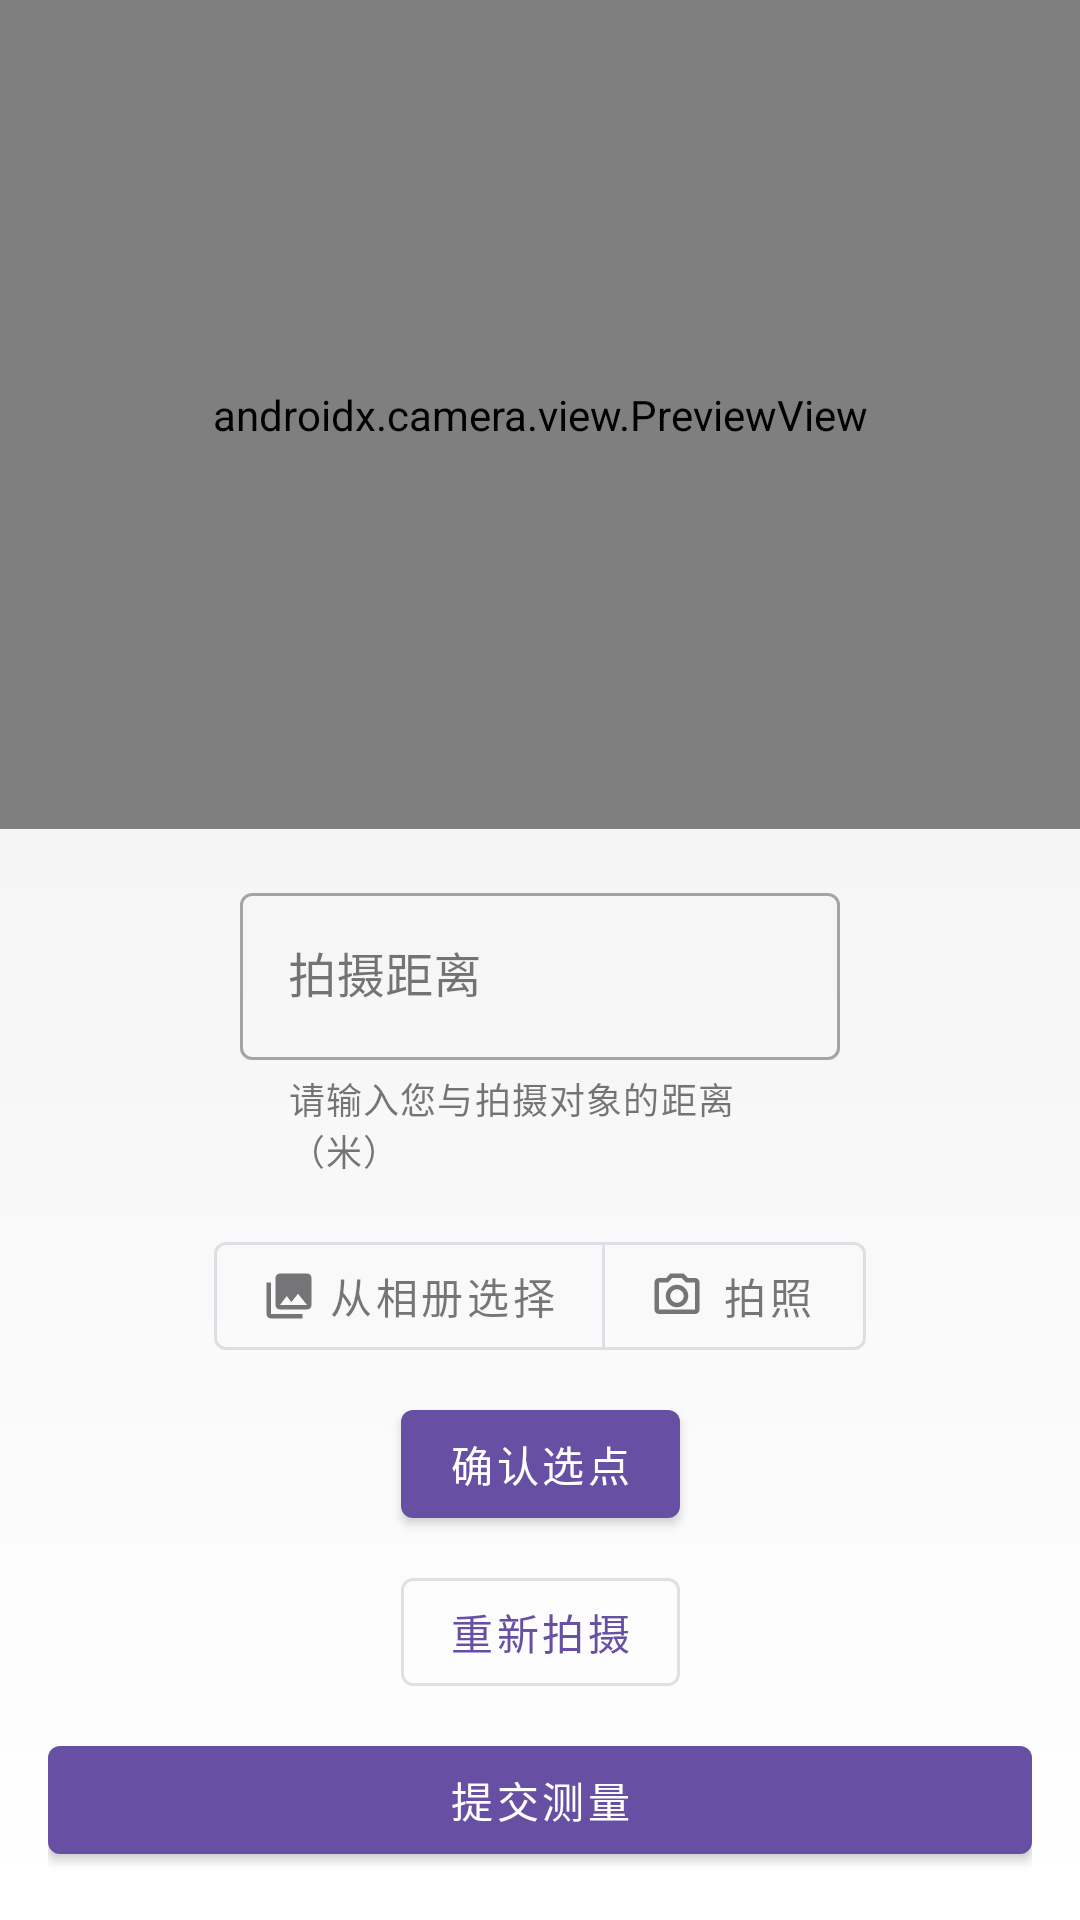

Produce the Android XML layout that renders to this screen, including the resource entries it uses.
<!-- AndroidManifest.xml: application theme Theme.MyApplicationBB -->
<!-- res/layout/fragment_camera.xml -->
<?xml version="1.0" encoding="utf-8"?>
<androidx.constraintlayout.widget.ConstraintLayout xmlns:android="http://schemas.android.com/apk/res/android"
    xmlns:app="http://schemas.android.com/apk/res-auto"
    android:layout_width="match_parent"
    android:layout_height="match_parent"
    android:background="@color/background_color">

    <androidx.camera.view.PreviewView
        android:id="@+id/preview_view"
        android:layout_width="match_parent"
        android:layout_height="0dp"
        android:visibility="visible"
        app:layout_constraintTop_toTopOf="parent"
        app:layout_constraintBottom_toTopOf="@id/controls_container" />

    <FrameLayout
        android:id="@+id/camera_loading_container"
        android:layout_width="match_parent"
        android:layout_height="0dp"
        android:background="@color/background_color"
        android:visibility="gone"
        app:layout_constraintTop_toTopOf="parent"
        app:layout_constraintBottom_toTopOf="@id/controls_container">

        <ProgressBar
            android:id="@+id/camera_loading_progress"
            android:layout_width="wrap_content"
            android:layout_height="wrap_content"
            android:layout_gravity="center" />

        <TextView
            android:id="@+id/camera_loading_text"
            android:layout_width="wrap_content"
            android:layout_height="wrap_content"
            android:layout_gravity="center"
            android:layout_marginTop="48dp"
            android:text="正在初始化相机..."
            android:textSize="16sp" />
    </FrameLayout>

    <com.google.android.material.card.MaterialCardView
        android:id="@+id/photo_preview_container"
        android:layout_width="match_parent"
        android:layout_height="0dp"
        android:layout_margin="@dimen/card_margin"
        app:cardCornerRadius="@dimen/card_corner_radius"
        app:cardElevation="@dimen/card_elevation"
        android:visibility="gone"
        app:layout_constraintTop_toTopOf="parent"
        app:layout_constraintBottom_toTopOf="@id/controls_container">

        <ImageView
            android:id="@+id/photo_preview"
            android:layout_width="match_parent"
            android:layout_height="match_parent"
            android:scaleType="centerCrop" />

    </com.google.android.material.card.MaterialCardView>

    <androidx.constraintlayout.widget.ConstraintLayout
        android:id="@+id/controls_container"
        android:layout_width="match_parent"
        android:layout_height="wrap_content"
        android:padding="@dimen/control_container_padding"
        android:background="@drawable/controls_background"
        app:layout_constraintBottom_toBottomOf="parent">

        <com.google.android.material.textfield.TextInputLayout
            android:id="@+id/distance_input_layout"
            android:layout_width="@dimen/input_layout_width"
            android:layout_height="wrap_content"
            android:hint="拍摄距离"
            app:helperText="请输入您与拍摄对象的距离（米）"
            app:endIconMode="clear_text"
            app:errorEnabled="true"
            style="@style/Widget.MaterialComponents.TextInputLayout.OutlinedBox"
            app:layout_constraintStart_toStartOf="parent"
            app:layout_constraintEnd_toEndOf="parent"
            app:layout_constraintTop_toTopOf="parent">

            <com.google.android.material.textfield.TextInputEditText
                android:id="@+id/distance_input"
                android:layout_width="match_parent"
                android:layout_height="wrap_content"
                android:inputType="numberDecimal" />

        </com.google.android.material.textfield.TextInputLayout>

        <com.google.android.material.button.MaterialButtonToggleGroup
            android:id="@+id/photo_actions"
            android:layout_width="wrap_content"
            android:layout_height="wrap_content"
            android:layout_marginTop="@dimen/button_margin_top"
            app:singleSelection="true"
            app:selectionRequired="true"
            app:layout_constraintTop_toBottomOf="@id/distance_input_layout"
            app:layout_constraintStart_toStartOf="parent"
            app:layout_constraintEnd_toEndOf="parent">

            <com.google.android.material.button.MaterialButton
                android:id="@+id/gallery_button"
                android:layout_width="wrap_content"
                android:layout_height="wrap_content"
                android:text="从相册选择"
                app:icon="@drawable/ic_gallery"
                style="@style/Widget.MaterialComponents.Button.OutlinedButton" />

            <com.google.android.material.button.MaterialButton
                android:id="@+id/capture_button"
                android:layout_width="wrap_content"
                android:layout_height="wrap_content"
                android:text="拍照"
                app:icon="@drawable/ic_camera"
                style="@style/Widget.MaterialComponents.Button.OutlinedButton" />

        </com.google.android.material.button.MaterialButtonToggleGroup>

        <com.google.android.material.button.MaterialButton
            android:id="@+id/confirm_points_button"
            android:layout_width="wrap_content"
            android:layout_height="wrap_content"
            android:text="确认选点"
            android:visibility="visible"
            android:layout_marginTop="@dimen/button_margin"
            app:icon="@drawable/ic_check"
            style="@style/Widget.MaterialComponents.Button"
            app:layout_constraintTop_toBottomOf="@id/photo_actions"
            app:layout_constraintStart_toStartOf="parent"
            app:layout_constraintEnd_toEndOf="parent" />

        <com.google.android.material.button.MaterialButton
            android:id="@+id/retake_button"
            android:layout_width="wrap_content"
            android:layout_height="wrap_content"
            android:text="重新拍摄"
            android:visibility="visible"
            android:layout_marginTop="@dimen/button_margin"
            app:icon="@drawable/ic_refresh"
            style="@style/Widget.MaterialComponents.Button.OutlinedButton"
            app:layout_constraintTop_toBottomOf="@id/confirm_points_button"
            app:layout_constraintStart_toStartOf="parent"
            app:layout_constraintEnd_toEndOf="parent" />

        <com.google.android.material.button.MaterialButton
            android:id="@+id/submit_button"
            android:layout_width="match_parent"
            android:layout_height="wrap_content"
            android:text="提交测量"
            android:visibility="visible"
            android:layout_marginTop="@dimen/button_margin"
            app:icon="@drawable/ic_send"
            style="@style/Widget.MaterialComponents.Button"
            app:layout_constraintTop_toBottomOf="@id/retake_button"
            app:layout_constraintStart_toStartOf="parent"
            app:layout_constraintEnd_toEndOf="parent" />

    </androidx.constraintlayout.widget.ConstraintLayout>
</androidx.constraintlayout.widget.ConstraintLayout>
<!-- resources referenced by this layout -->
<resources>
  <color name="background_color">#F5F5F5</color>
  <dimen name="button_margin">16dp</dimen>
  <dimen name="button_margin_top">16dp</dimen>
  <dimen name="card_corner_radius">12dp</dimen>
  <dimen name="card_elevation">4dp</dimen>
  <dimen name="card_margin">16dp</dimen>
  <dimen name="control_container_padding">24dp</dimen>
  <dimen name="input_layout_width">320dp</dimen>
  <!-- drawable controls_background (drawable) -->
  <?xml version="1.0" encoding="utf-8"?>
  <shape xmlns:android="http://schemas.android.com/apk/res/android">
      <corners android:topLeftRadius="16dp" android:topRightRadius="16dp" />
      <gradient
          android:angle="270"
          android:endColor="#FFFFFF"
          android:startColor="#F5F5F5"
          android:type="linear" />
  </shape>
  <!-- drawable ic_camera (drawable) -->
  <?xml version="1.0" encoding="utf-8"?>
  <vector xmlns:android="http://schemas.android.com/apk/res/android"
      android:width="24dp"
      android:height="24dp"
      android:viewportWidth="24"
      android:viewportHeight="24">
      <path
          android:fillColor="#000000"
          android:pathData="M20,4H16.83L15,2H9L7.17,4H4A2,2 0 0,0 2,6V18A2,2 0 0,0 4,20H20A2,2 0 0,0 22,18V6A2,2 0 0,0 20,4M20,18H4V6H8.05L9.88,4H14.12L15.95,6H20V18M12,7A5,5 0 0,0 7,12A5,5 0 0,0 12,17A5,5 0 0,0 17,12A5,5 0 0,0 12,7M12,15A3,3 0 0,1 9,12A3,3 0 0,1 12,9A3,3 0 0,1 15,12A3,3 0 0,1 12,15Z" />
  
  </vector>
  <!-- drawable ic_gallery (drawable) -->
  <?xml version="1.0" encoding="utf-8"?>
  <vector xmlns:android="http://schemas.android.com/apk/res/android"
      android:width="24dp"
      android:height="24dp"
      android:viewportWidth="24"
      android:viewportHeight="24">
      <path
          android:fillColor="#000000"
          android:pathData="M22,16V4c0,-1.1 -0.9,-2 -2,-2H8c-1.1,0 -2,0.9 -2,2v12c0,1.1 0.9,2 2,2h12c1.1,0 2,-0.9 2,-2zm-11,-4l2.03,2.71L16,11l4,5H8l3,-4zM2,6v14c0,1.1 0.9,2 2,2h14v-2H4V6H2z"/>
  </vector>
  <style name="Theme.MyApplicationBB" parent="Base.Theme.MyApplicationBB" />
  <style name="Base.Theme.MyApplicationBB" parent="Theme.Material3.DayNight.NoActionBar">
          
          
      </style>
</resources>
